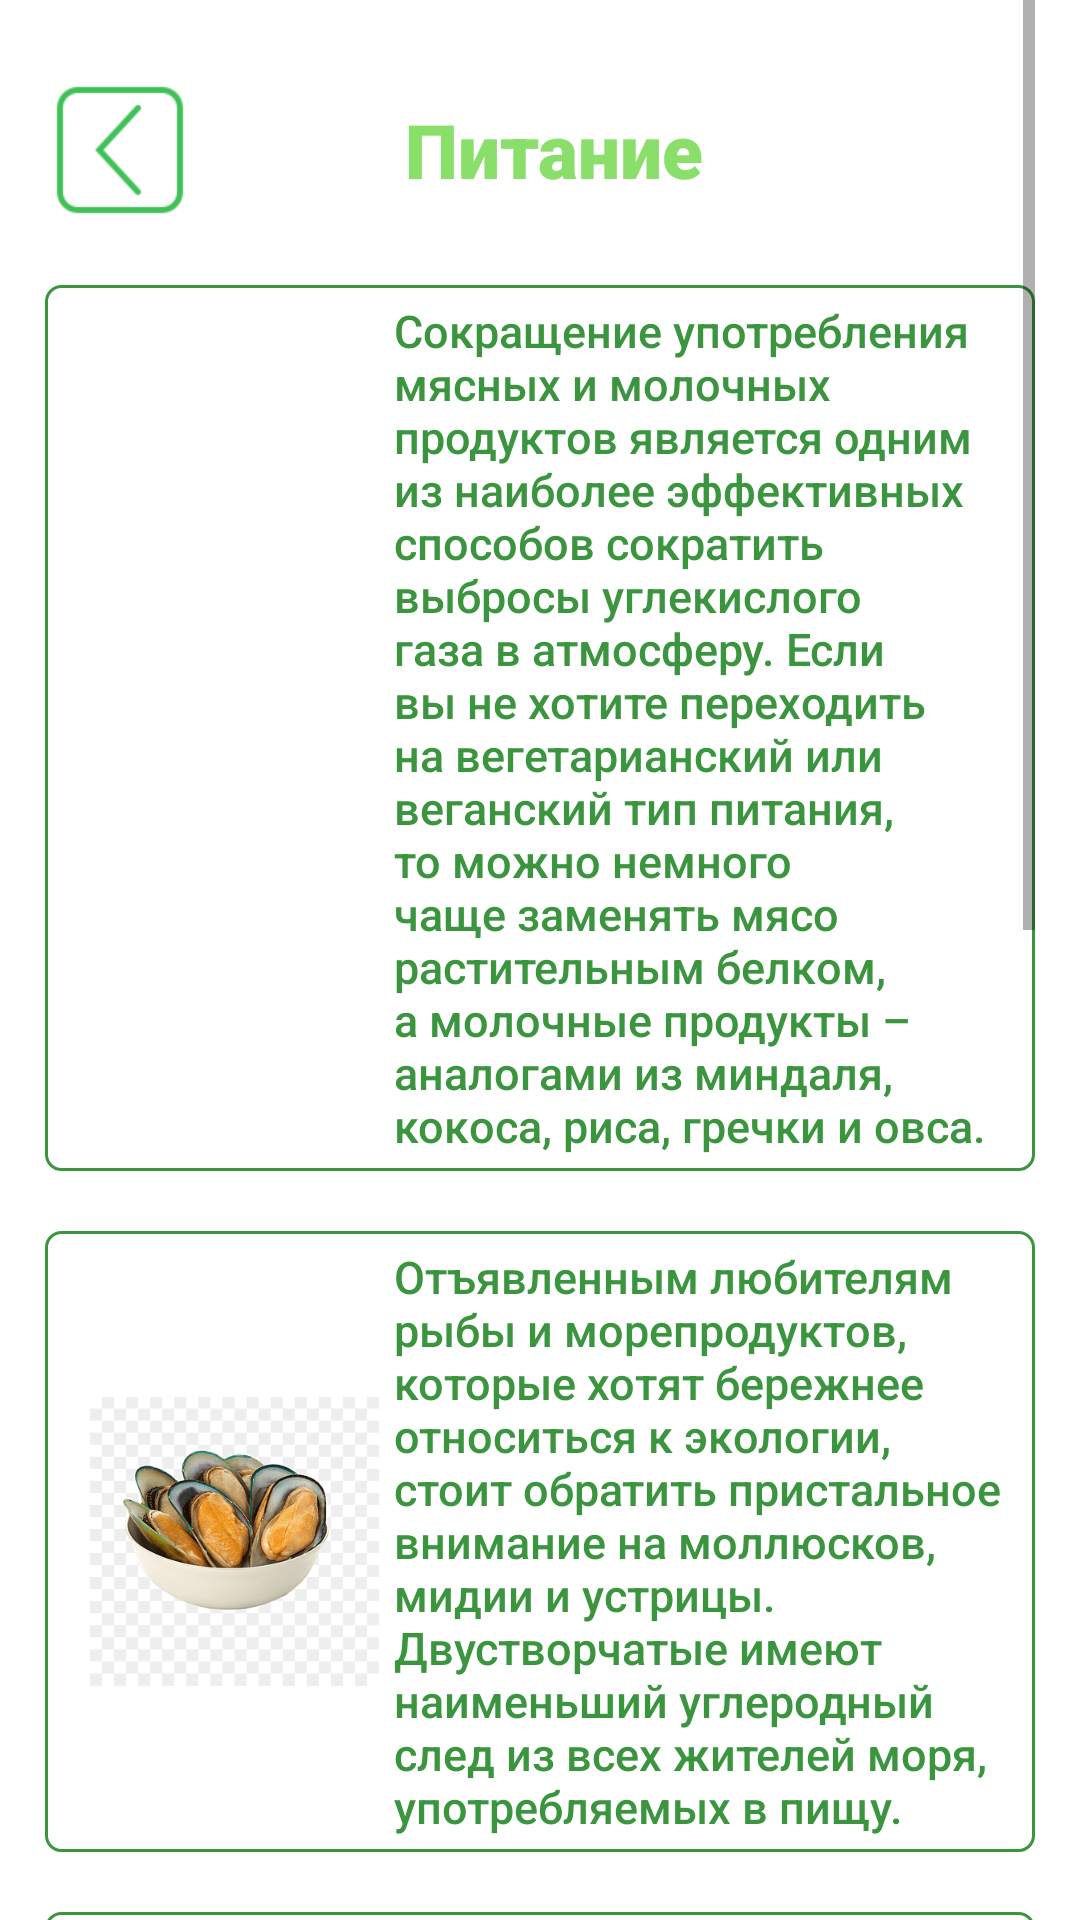

Write the Android layout XML for this screen, with the resource values it uses.
<!-- AndroidManifest.xml: application theme Theme.EcoApp -->
<!-- res/layout/activity_food_main.xml -->
<?xml version="1.0" encoding="utf-8"?>
<androidx.constraintlayout.widget.ConstraintLayout xmlns:android="http://schemas.android.com/apk/res/android"
    xmlns:app="http://schemas.android.com/apk/res-auto"
    xmlns:tools="http://schemas.android.com/tools"
    android:id="@+id/main"
    android:layout_width="match_parent"
    android:layout_height="match_parent"
    tools:context=".advices.FoodMainActivity">
    <ScrollView
        android:layout_width="match_parent"
        android:layout_height="wrap_content"
        android:layout_marginStart="15dp"
        android:layout_marginEnd="15dp"
        tools:ignore="MissingConstraints">

        <LinearLayout
            android:layout_width="match_parent"
            android:layout_height="wrap_content"
            android:layout_marginTop="25dp"
            android:orientation="vertical">

            <LinearLayout
                android:layout_width="match_parent"
                android:layout_height="wrap_content"
                android:gravity="center_vertical"
                android:orientation="horizontal">

                <ImageView
                    android:id="@+id/button_back"
                    android:layout_width="50dp"
                    android:layout_height="50dp"
                    android:onClick="goBack"
                    android:src="@drawable/button_back" />

                <TextView
                    android:layout_width="wrap_content"
                    android:layout_height="wrap_content"
                    android:fontFamily="sans-serif-black"
                    android:text="Питание"
                    android:layout_marginStart="70dp"
                    android:layout_gravity="center"
                    android:textColor="@color/PrimaryColorGreen"
                    android:textSize="25sp" />
            </LinearLayout>

            <LinearLayout
                android:layout_width="match_parent"
                android:layout_height="match_parent"
                android:layout_marginTop="20dp"
                android:orientation="vertical"
                android:weightSum="10">

                <LinearLayout
                    android:id="@+id/advice1"
                    android:layout_width="match_parent"
                    android:layout_height="wrap_content"
                    android:background="@drawable/background_advice"
                    android:clickable="true"
                    android:padding="5dp"
                    android:orientation="horizontal"
                    android:weightSum="30">

                    <ImageView
                        android:layout_width="100dp"
                        android:layout_height="100dp"
                        android:layout_marginStart="10dp"
                        android:layout_marginTop="10dp"
                        android:layout_marginBottom="10dp"
                        android:layout_weight="1"
                        android:layout_gravity="center"
                        android:src="@drawable/nuts" />

                    <TextView
                        android:layout_width="wrap_content"
                        android:layout_height="wrap_content"
                        android:layout_gravity="center"
                        android:layout_weight="29"
                        android:layout_marginStart="5dp"
                        android:layout_marginEnd="5dp"
                        android:orientation="horizontal"
                        android:fontFamily="sans-serif-medium"
                        android:text="Сокращение употребления мясных и молочных продуктов является одним из наиболее эффективных способов сократить выбросы углекислого газа в атмосферу. Если вы не хотите переходить на вегетарианский или веганский тип питания, то можно немного чаще заменять мясо растительным белком, а молочные продукты – аналогами из миндаля, кокоса, риса, гречки и овса."
                        android:textColor="@color/Status"
                        android:textSize="15sp" />
                </LinearLayout>

                <LinearLayout
                    android:id="@+id/advice3"
                    android:layout_width="match_parent"
                    android:layout_height="wrap_content"
                    android:layout_marginTop="20dp"
                    android:background="@drawable/background_advice"
                    android:clickable="true"
                    android:orientation="horizontal"
                    android:padding="5dp"
                    android:weightSum="30">

                    <ImageView
                        android:layout_width="100dp"
                        android:layout_height="100dp"
                        android:layout_marginStart="10dp"
                        android:layout_marginTop="10dp"
                        android:layout_marginBottom="10dp"
                        android:layout_weight="1"
                        android:layout_gravity="center"
                        android:src="@drawable/sea_food" />

                    <TextView
                        android:layout_width="wrap_content"
                        android:layout_height="wrap_content"
                        android:layout_gravity="center"
                        android:layout_marginEnd="5dp"
                        android:layout_marginStart="5dp"
                        android:layout_weight="29"
                        android:fontFamily="sans-serif-medium"
                        android:text="Отъявленным любителям рыбы и морепродуктов, которые хотят бережнее относиться к экологии, стоит обратить пристальное внимание на моллюсков, мидии и устрицы. Двустворчатые имеют наименьший углеродный след из всех жителей моря, употребляемых в пищу."
                        android:textColor="@color/Status"
                        android:orientation="horizontal"
                        android:textSize="15sp" />
                </LinearLayout>

                <LinearLayout
                    android:id="@+id/advice4"
                    android:layout_width="match_parent"
                    android:layout_height="wrap_content"
                    android:layout_marginTop="20dp"
                    android:background="@drawable/background_advice"
                    android:clickable="true"
                    android:orientation="horizontal"
                    android:padding="5dp"
                    android:weightSum="30">

                    <ImageView
                        android:layout_width="100dp"
                        android:layout_height="100dp"
                        android:layout_marginStart="10dp"
                        android:layout_marginTop="10dp"
                        android:layout_marginBottom="10dp"
                        android:layout_weight="1"
                        android:layout_gravity="center"
                        android:src="@drawable/fruit" />

                    <TextView
                        android:layout_width="wrap_content"
                        android:layout_height="wrap_content"
                        android:layout_gravity="center"
                        android:layout_marginEnd="5dp"
                        android:layout_marginStart="5dp"
                        android:layout_weight="29"
                        android:fontFamily="sans-serif-medium"
                        android:text="Органические отходы вроде банановой кожуры или огрызка от яблока нужно сортировать отдельно, так как органика, попадая на мусорные полигоны, медленно гниёт, выделяя свалочный газ. Этот газ представляет собой смесь метана и углекислого газа и не только ужасно пахнет, но и наносит вред здоровью человека и, будучи парниковым газом, экологии. Если есть возможность, то органические отходы лучше компостировать."
                        android:textColor="@color/Status"
                        android:orientation="horizontal"
                        android:textSize="15sp" />
                </LinearLayout>
                <LinearLayout
                    android:id="@+id/advice5"
                    android:layout_width="match_parent"
                    android:layout_height="wrap_content"
                    android:layout_marginTop="20dp"
                    android:background="@drawable/background_advice"
                    android:clickable="true"
                    android:layout_marginBottom="55dp"
                    android:orientation="horizontal"
                    android:padding="5dp"
                    android:weightSum="30">

                    <ImageView
                        android:layout_width="100dp"
                        android:layout_height="100dp"
                        android:layout_marginStart="10dp"
                        android:layout_marginTop="10dp"
                        android:layout_marginBottom="10dp"
                        android:layout_weight="1"
                        android:layout_gravity="center"
                        android:src="@drawable/container_food" />

                    <TextView
                        android:layout_width="wrap_content"
                        android:layout_height="wrap_content"
                        android:layout_gravity="center"
                        android:layout_marginEnd="5dp"
                        android:layout_marginStart="5dp"
                        android:layout_weight="29"
                        android:fontFamily="sans-serif-medium"
                        android:text="Путь к экологичному питанию лежит через сокращение пластиковых и прочих отходов. Для этого старайтесь не покупать еду навынос, а ешьте прямо в ресторане или кофейне. Или готовьте дома, перекладывайте еду в контейнер и берите с собой на работу или на учёбу. Тогда вы точно будете знать, из чего сделано ваше блюдо, и будете экономить средства."
                        android:textColor="@color/Status"
                        android:orientation="horizontal"
                        android:textSize="15sp" />
                </LinearLayout>
            </LinearLayout>
        </LinearLayout>
    </ScrollView>


    <androidx.constraintlayout.widget.Guideline
        android:id="@+id/guideline2"
        android:layout_width="wrap_content"
        android:layout_height="wrap_content"
        android:orientation="vertical"
        app:layout_constraintGuide_percent="0.05" />

    <androidx.constraintlayout.widget.Guideline
        android:id="@+id/guideline3"
        android:layout_width="wrap_content"
        android:layout_height="wrap_content"
        android:orientation="vertical"
        app:layout_constraintGuide_percent="0.95" />
</androidx.constraintlayout.widget.ConstraintLayout>
<!-- resources referenced by this layout -->
<resources>
  <color name="PrimaryColorGreen">#8ADF6A</color>
  <color name="Status">#3A953E</color>
  <!-- drawable background_advice (drawable) -->
  <?xml version="1.0" encoding="utf-8"?>
  <selector xmlns:android="http://schemas.android.com/apk/res/android">
  <item android:state_pressed="true">
      <shape android:shape="rectangle">
          <corners android:radius="5dp"/>
          <solid android:color="@color/PrimaryColorGreen"/>
      </shape>
  </item>
      <item>
          <shape android:shape="rectangle">
              <corners android:radius="5dp"/>
              <stroke android:color="@color/Status"
                  android:width="1dp"/>
              <solid android:color="@color/background"/>
          </shape>
      </item>
  </selector>
  <!-- drawable button_back: png bitmap (drawable, 1914 bytes) -->
  <!-- drawable container_food: png bitmap (drawable, 1001329 bytes) -->
  <!-- drawable fruit: png bitmap (drawable, 597914 bytes) -->
  <!-- drawable sea_food: png bitmap (drawable, 45473 bytes) -->
  <style name="Theme.EcoApp" parent="Theme.MaterialComponents.Light.NoActionBar">
          
          <item name="colorPrimary">@color/Status</item>
          <item name="colorPrimaryVariant">@color/Status</item>
          <item name="colorOnPrimary">@color/Status</item>
          
          <item name="colorSecondary">@color/teal_200</item>
          <item name="colorSecondaryVariant">@color/teal_700</item>
          <item name="colorOnSecondary">@color/black</item>
          
          <item name="android:statusBarColor">?attr/colorPrimaryVariant</item>
          
      </style>
  <color name="background">#FFFFFFFF</color>
  <color name="teal_200">#FF03DAC5</color>
  <color name="teal_700">#FF018786</color>
  <color name="black">#FF000000</color>
</resources>
